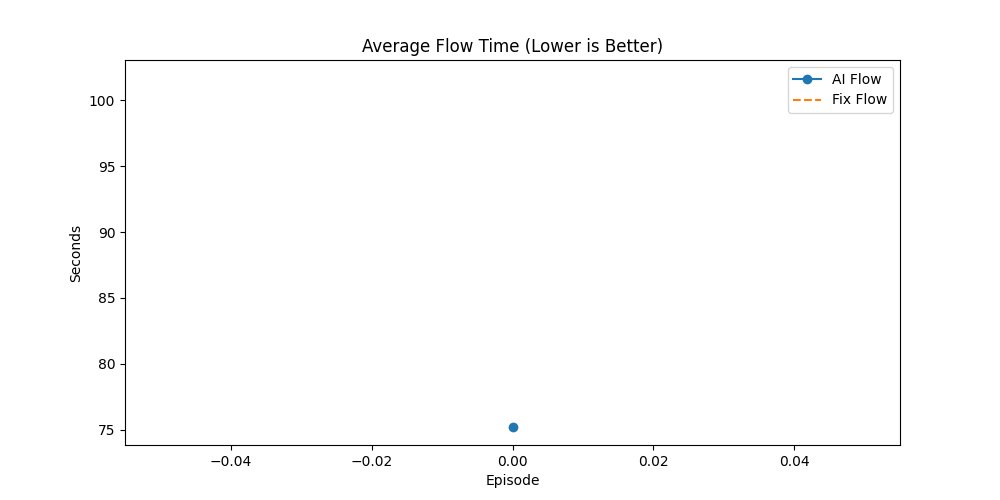

The table this chart was drawn from, first rows:
Episode, AI_Done(%), Fix_Done(%), AI_Flow, Fix_Flow, AI_Makespan, Fix_Makespan, AI_GA_Time, Fix_GA_Time, Winner
5, 27.96, 31.18, 75.17, 101.7, 225.6, 493.6, 10.28, 439.1, Fix
